3-way image classification set "cropped_images" from GitHub (Katsure/cropped_images); label vocabulary: down, flagged, standing.

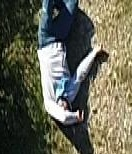
Label: down

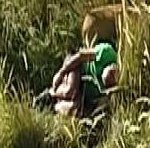
Label: down

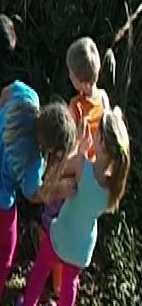
Label: standing

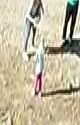
Label: standing

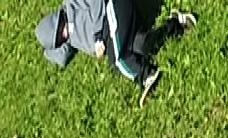
Label: down

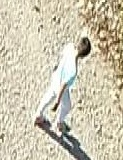
Label: standing
